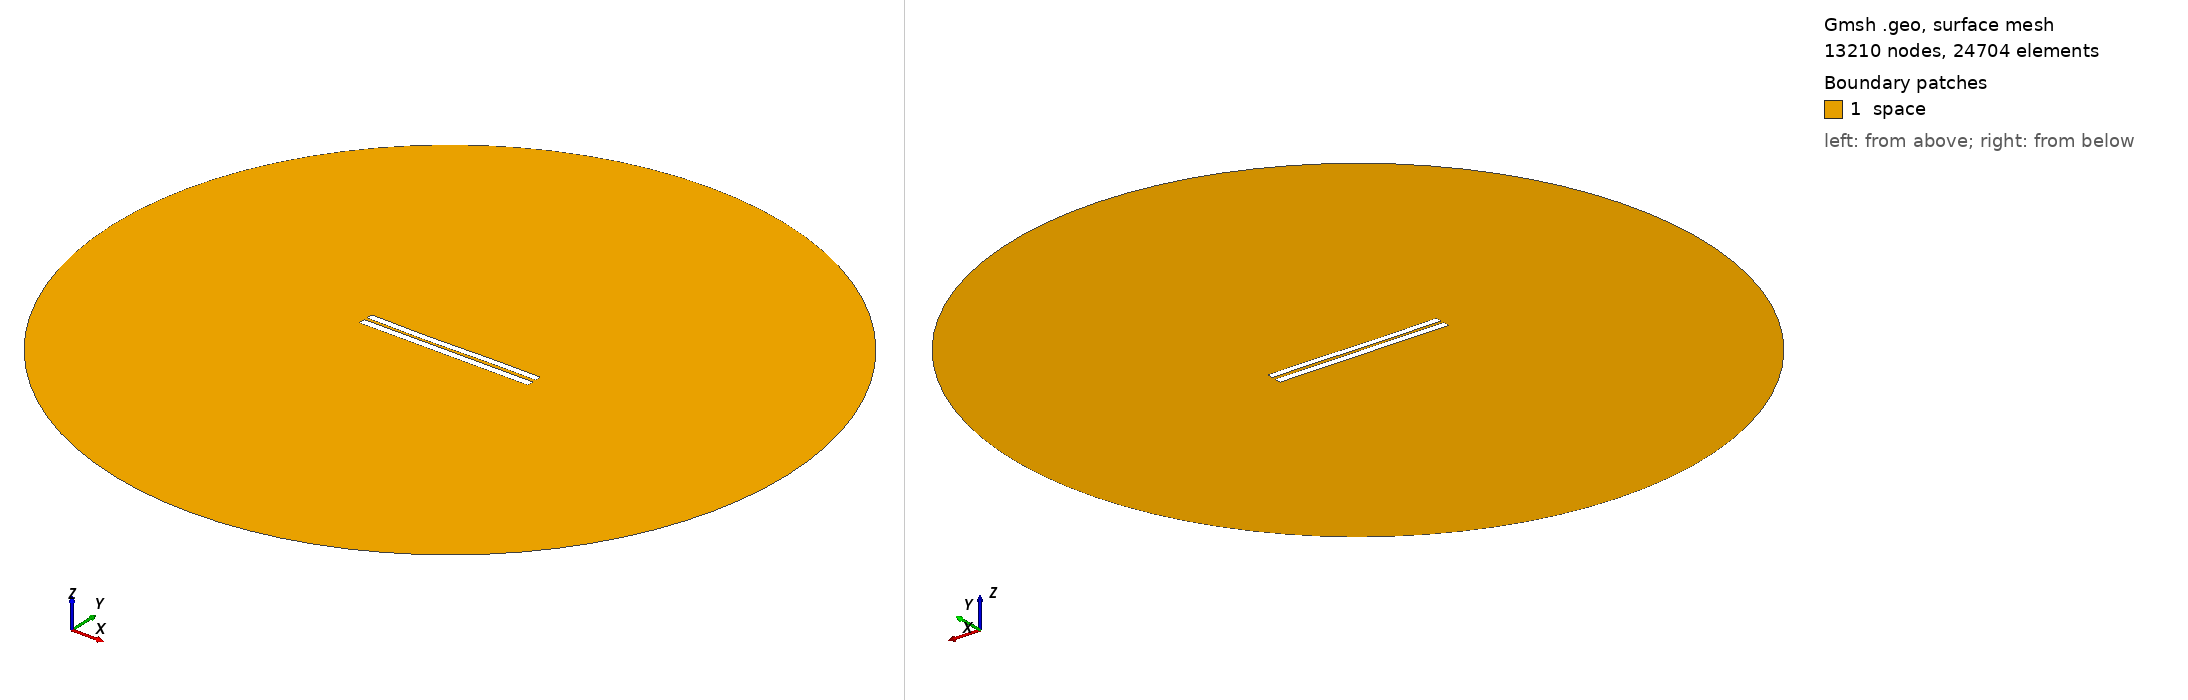

Gmsh geometry script, surface-meshed: 13210 nodes, 24704 surface elements. Boundary patches (legend numbers): 1 space. Left view from above one corner, right view from below the opposite corner. Legend entries are the model's physical surfaces. The drawing asked Gmsh for element sizes between 1% and 20% of the model's largest extent; the script's own settings can give other sizes.

=== 4128.geo (drawn) ===
//---------------------------------------
// Geometry kernel
//---------------------------------------

SetFactory("OpenCASCADE");



//---------------------------------------
// Parameters of the geometry
//---------------------------------------

// Overetch of the upper plate
overetch = 0.125;

// Distance between the plates
distance = 1.75;

// Discretization over the x axis (for the deformation)
nx = 50; 

// Length of the plate
L = 100 - overetch; 

// Number of modes
n = 4; 

// 1st mode coefficient
coeff(1) = 0.07499999999999998;
beta(1) = 0.596864 * 3.1415926535 / L;

// 2nd mode coefficient
coeff(2) = -0.15;
beta(2) = 1.49418 * 3.1415926535 / L;

// 3rd mode coefficient
coeff(3) = -0.15;
beta(3) = 2.50025 * 3.1415926535 / L;

// 4th mode coefficient
coeff(4) = 0.0;
beta(4) = 3.49999 * 3.1415926535 / L;



//---------------------------------------
// Upper plate (deformed rectangle)
//---------------------------------------

// Coordiantes of the upper plate
xmin = -50;
xmax = 50 - overetch;

// Height of the upper plate
yheight = 4 - 2 * overetch;

// Indexes of the points
UpperID[] = {};
LowerID[] = {};
LeftID[] = {};
RightID[] = {};

// Point index
p = 1;

// Horizontal edges
For i In {1:nx}
    x = xmin + (i-1)*(xmax - xmin)/(nx-1);

    y_bottom = distance / 2 + overetch;
    For j In {1:n}
        C = (Cosh(beta(j)*L) + Cos(beta(j)*L)) / (Sinh(beta(j)*L) + Sin(beta(j)*L));
        y_bottom  = y_bottom + coeff(j) * (Cosh(beta(j)*(x+50)) - Cos(beta(j)*(x+50)) - C * (Sinh(beta(j)*(x+50)) - Sin(beta(j)*(x+50))));
    EndFor

    y_top = y_bottom + yheight;

    Point(p) = {x, y_top, 0, 1.0};
    UpperID[i] = p;
    p = p + 1;

    Point(p) = {x, y_bottom, 0, 1.0};
    LowerID[i] = p;
    p = p + 1;
EndFor

// Create point lists
UpperPts[] = {}; LowerPts[] = {};
For i In {1:nx}
  UpperPts[] += {UpperID[i]};
  LowerPts[] += {LowerID[i]};
EndFor

// Build splines
Spline(1) = {UpperPts[]};
Spline(2) = {LowerPts[]};
Line(3) = {LowerPts[nx-1], UpperPts[nx-1]};
Line(4) = {LowerPts[0], UpperPts[0]};

// Build the plane surface
Curve Loop(1) = {2, 3, -1, -4};
Plane Surface(1) = {1};



//---------------------------------------
// Lower plate (rectangle)
//---------------------------------------

// Vertices
Point(1001) = {-50, -1, 0, 1.0};
Point(1002) = { 50, -1, 0, 1.0};
Point(1003) = { 50,  -5, 0, 1.0};
Point(1004) = {-50,  -5, 0, 1.0};

// Edges
Line(5) = {1001, 1002};
Line(6) = {1002, 1003};
Line(7) = {1003, 1004};
Line(8) = {1004, 1001};

// Plane surface
Line Loop(2) = {5, 6, 7, 8};
Plane Surface(2) = {2}; 



//---------------------------------------
// Outer (fictious) boundary
//---------------------------------------

// Points
Point(1005) = {0, 0, 0};       // Center
Point(1006) = {200, 0, 0};     // Start point
Point(1007) = {0, 200, 0};     // 90 degrees
Point(1008) = {-200, 0, 0};    // 180 degrees
Point(1009) = {0, -200, 0};    // 270 degrees

// Circle arcs (each needs start, center, end)
Circle(9) = {1006, 1005, 1007};
Circle(10) = {1007, 1005, 1008};
Circle(11) = {1008, 1005, 1009};
Circle(12) = {1009, 1005, 1006};

// Plane surface for the entire domain
Curve Loop(3) = {9, 10, 11, 12};
Surface(3) = {3};

// Subtract the plates from the whole domain to obtain the actual domain where we want to solve the equations
BooleanDifference{ Surface{3}; Delete; }{ Surface{1}; Surface{2}; Delete; }




//---------------------------------------
// Transfinite Lines/Curves
//---------------------------------------

// Set the number of points on the boundaries
r = 7;

// Plates
Transfinite Curve {1, 2} = 50*r Using Progression 1;
Transfinite Curve {3, 4} = 2*r Using Progression 1;
Transfinite Line {5, 7} = 50*r Using Progression 1;
Transfinite Line {6, 8} = 2*r Using Progression 1;

// Outer boundary
Transfinite Line {9, 10, 11, 12} = 20 Using Progression 1;



//---------------------------------------
// Physical groups
//---------------------------------------                

// Physical curves (boundaries)
Physical Line("force_segment", 10) = {2};
Physical Line("upper_plate", 11) = {1, 3, 4};
Physical Line("lower_plate", 12) = {5, 6, 7, 8};
Physical Line("boundary", 20) = {9, 10, 11, 12};

// Physical Surfaces
Physical Surface("space", 30) = {3};



//---------------------------------------
// 6. Generate the Mesh
//---------------------------------------

// 2D mesh generation
Mesh 2;
